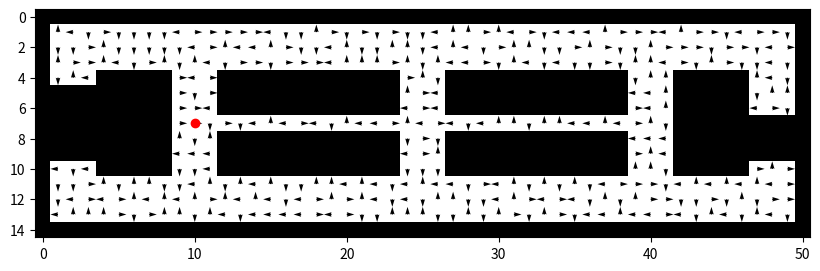

Write the Python code that produced this figure.
# [redacted]
# RBE 595 Reinforcement Learning
# Week 4 Dynamic Programming Exercise

# Importing the necessary libraries
import matplotlib.pyplot as plt
import numpy as np

def plot_2d_array(array, policy, goal_y=7, goal_x=10):
    """Takes in a 2D array of 0's and 1's and converts
    it to a plot of occupied and unoccupied spaces"""

    # Creating a figure and axes
    fig, ax = plt.subplots()
    # Set the size of the figure
    fig.set_size_inches(10, 20)
    # Creating a plot of the array
    ax.imshow(array, cmap = 'binary')
    # Color the goal state red
    ax.plot(goal_x, goal_y, 'ro')
    # In each unoccupied space, place a small quiver with the direction of the optimal policy
    for i in range(array.shape[0]):
        for j in range(array.shape[1]):
            if array[i][j] == 0:
                if policy[i][j] == 0:
                    ax.quiver(j, i, 0, -0.5, scale=1, units='xy')
                elif policy[i][j] == 1:
                    ax.quiver(j, i, 0.5, 0, scale=1, units='xy')
                elif policy[i][j] == 2:
                    ax.quiver(j, i, 0, 0.5, scale=1, units='xy')
                elif policy[i][j] == 3:
                    ax.quiver(j, i, -0.5, 0, scale=1, units='xy')
    # Displaying the plot
    plt.show()

# Defining the main function
def main():
    # Creating a 2D array of 0,s and 1,
    array = np.array([[1, 1, 1, 1, 1, 1, 1, 1, 1, 1, 1, 1, 1, 1, 1, 1, 1, 1, 1, 1, 1, 1, 1, 1, 1, 1, 1, 1, 1, 1, 1, 1, 1, 1, 1, 1, 1, 1, 1, 1, 1, 1, 1, 1, 1, 1, 1, 1, 1, 1, 1],
                      [1, 0, 0, 0, 0, 0, 0, 0, 0, 0, 0, 0, 0, 0, 0, 0, 0, 0, 0, 0, 0, 0, 0, 0, 0, 0, 0, 0, 0, 0, 0, 0, 0, 0, 0, 0, 0, 0, 0, 0, 0, 0, 0, 0, 0, 0, 0, 0, 0, 0, 1],
                      [1, 0, 0, 0, 0, 0, 0, 0, 0, 0, 0, 0, 0, 0, 0, 0, 0, 0, 0, 0, 0, 0, 0, 0, 0, 0, 0, 0, 0, 0, 0, 0, 0, 0, 0, 0, 0, 0, 0, 0, 0, 0, 0, 0, 0, 0, 0, 0, 0, 0, 1],
                      [1, 0, 0, 0, 0, 0, 0, 0, 0, 0, 0, 0, 0, 0, 0, 0, 0, 0, 0, 0, 0, 0, 0, 0, 0, 0, 0, 0, 0, 0, 0, 0, 0, 0, 0, 0, 0, 0, 0, 0, 0, 0, 0, 0, 0, 0, 0, 0, 0, 0, 1],
                      [1, 0, 0, 0, 1, 1, 1, 1, 1, 0, 0, 0, 1, 1, 1, 1, 1, 1, 1, 1, 1, 1, 1, 1, 0, 0, 0, 1, 1, 1, 1, 1, 1, 1, 1, 1, 1, 1, 1, 0, 0, 0, 1, 1, 1, 1, 1, 0, 0, 0, 1],
                      [1, 1, 1, 1, 1, 1, 1, 1, 1, 0, 0, 0, 1, 1, 1, 1, 1, 1, 1, 1, 1, 1, 1, 1, 0, 0, 0, 1, 1, 1, 1, 1, 1, 1, 1, 1, 1, 1, 1, 0, 0, 0, 1, 1, 1, 1, 1, 0, 0, 0, 1],
                      [1, 1, 1, 1, 1, 1, 1, 1, 1, 0, 0, 0, 1, 1, 1, 1, 1, 1, 1, 1, 1, 1, 1, 1, 0, 0, 0, 1, 1, 1, 1, 1, 1, 1, 1, 1, 1, 1, 1, 0, 0, 0, 1, 1, 1, 1, 1, 0, 0, 0, 1],
                      [1, 1, 1, 1, 1, 1, 1, 1, 1, 0, 0, 0, 0, 0, 0, 0, 0, 0, 0, 0, 0, 0, 0, 0, 0, 0, 0, 0, 0, 0, 0, 0, 0, 0, 0, 0, 0, 0, 0, 0, 0, 0, 1, 1, 1, 1, 1, 1, 1, 1, 1],
                      [1, 1, 1, 1, 1, 1, 1, 1, 1, 0, 0, 0, 1, 1, 1, 1, 1, 1, 1, 1, 1, 1, 1, 1, 0, 0, 0, 1, 1, 1, 1, 1, 1, 1, 1, 1, 1, 1, 1, 0, 0, 0, 1, 1, 1, 1, 1, 1, 1, 1, 1],
                      [1, 1, 1, 1, 1, 1, 1, 1, 1, 0, 0, 0, 1, 1, 1, 1, 1, 1, 1, 1, 1, 1, 1, 1, 0, 0, 0, 1, 1, 1, 1, 1, 1, 1, 1, 1, 1, 1, 1, 0, 0, 0, 1, 1, 1, 1, 1, 1, 1, 1, 1],
                      [1, 0, 0, 0, 1, 1, 1, 1, 1, 0, 0, 0, 1, 1, 1, 1, 1, 1, 1, 1, 1, 1, 1, 1, 0, 0, 0, 1, 1, 1, 1, 1, 1, 1, 1, 1, 1, 1, 1, 0, 0, 0, 1, 1, 1, 1, 1, 0, 0, 0, 1],
                      [1, 0, 0, 0, 0, 0, 0, 0, 0, 0, 0, 0, 0, 0, 0, 0, 0, 0, 0, 0, 0, 0, 0, 0, 0, 0, 0, 0, 0, 0, 0, 0, 0, 0, 0, 0, 0, 0, 0, 0, 0, 0, 0, 0, 0, 0, 0, 0, 0, 0, 1],
                      [1, 0, 0, 0, 0, 0, 0, 0, 0, 0, 0, 0, 0, 0, 0, 0, 0, 0, 0, 0, 0, 0, 0, 0, 0, 0, 0, 0, 0, 0, 0, 0, 0, 0, 0, 0, 0, 0, 0, 0, 0, 0, 0, 0, 0, 0, 0, 0, 0, 0, 1],
                      [1, 0, 0, 0, 0, 0, 0, 0, 0, 0, 0, 0, 0, 0, 0, 0, 0, 0, 0, 0, 0, 0, 0, 0, 0, 0, 0, 0, 0, 0, 0, 0, 0, 0, 0, 0, 0, 0, 0, 0, 0, 0, 0, 0, 0, 0, 0, 0, 0, 0, 1],
                      [1, 1, 1, 1, 1, 1, 1, 1, 1, 1, 1, 1, 1, 1, 1, 1, 1, 1, 1, 1, 1, 1, 1, 1, 1, 1, 1, 1, 1, 1, 1, 1, 1, 1, 1, 1, 1, 1, 1, 1, 1, 1, 1, 1, 1, 1, 1, 1, 1, 1, 1]])
    # Create a policy array of the same size as the array, fill with random integers from 0 to 3
    policy = np.random.randint(4, size=(array.shape[0], array.shape[1]))
    plot_2d_array(array, policy)
    
# Calling the main function
if __name__ == "__main__":
    main()